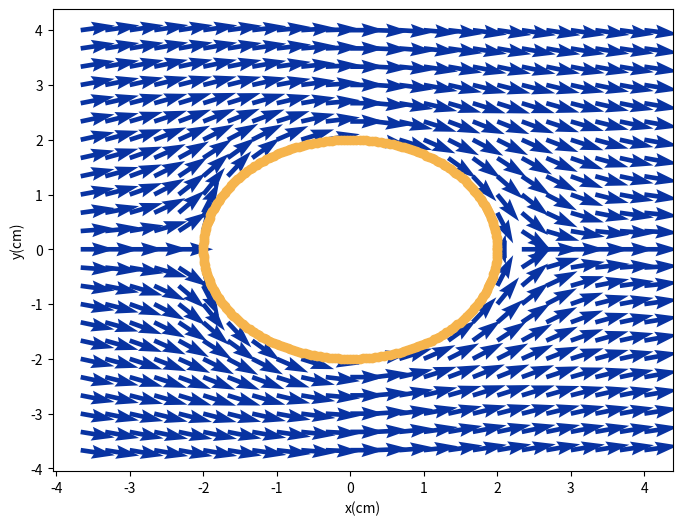

Write the Python code that produced this figure.
# -*- coding: utf-8 -*-
"""
Created on Mon Aug 29 21:08:33 2022

@author: issos
"""

#Punto 2 taller derivadas
import numpy as np
import matplotlib.pyplot as plt


#2
N=25
x=np.linspace(-4,4,N)
y=np.linspace(-4,4,N)
h=0.001


    
def derivadax(f,x,y,h): 
    if np.sqrt(y**2+x**2) <= 2:
        return 0
    else:
        return (f(x+h,y)-f(x-h,y))/(2*h)

def derivaday(f,x,y,h):
    if np.sqrt(y**2+x**2) <= 2:
        return 0
    else:
        return (f(x,y+h)-f(x,y-h))/(2*h)

def flujo(x,y):
    return (2*x)-((8*x)/((x**2)+(y**2))) #ecuacion simplificada


#Dibujo Campo V
Vx = np.zeros((N,N))
Vy = np.zeros((N,N))

for i in range(N):
    for j in range(N):
        Vx[i,j] = derivadax(flujo,x[i],y[j],h)
        Vy[i,j] = -(derivaday(flujo,x[i],y[j],h))

Vx = Vx.T
Vy = Vy.T

fig1 = plt.figure(figsize=(8,6))
ax = fig1.add_subplot(1,1,1)

for i in range(1,len(x)):
    for j in range(1,len(y)):
        ax.quiver(x[i],y[j],Vx[i,j],Vy[i,j],color="#0833a2")


#dibujo circulo
punt_circ = 300
R = 2
Orgx = 0
Orgy = 0

theta = np.linspace(0, 2*np.pi, punt_circ+1)
x_circ = R * np.cos(theta) + Orgx
y_circ = R * np.sin(theta) + Orgy
ax.scatter(x_circ,y_circ,color="#f6b44c")
plt.xlabel('x(cm)')
plt.ylabel('y(cm)')
